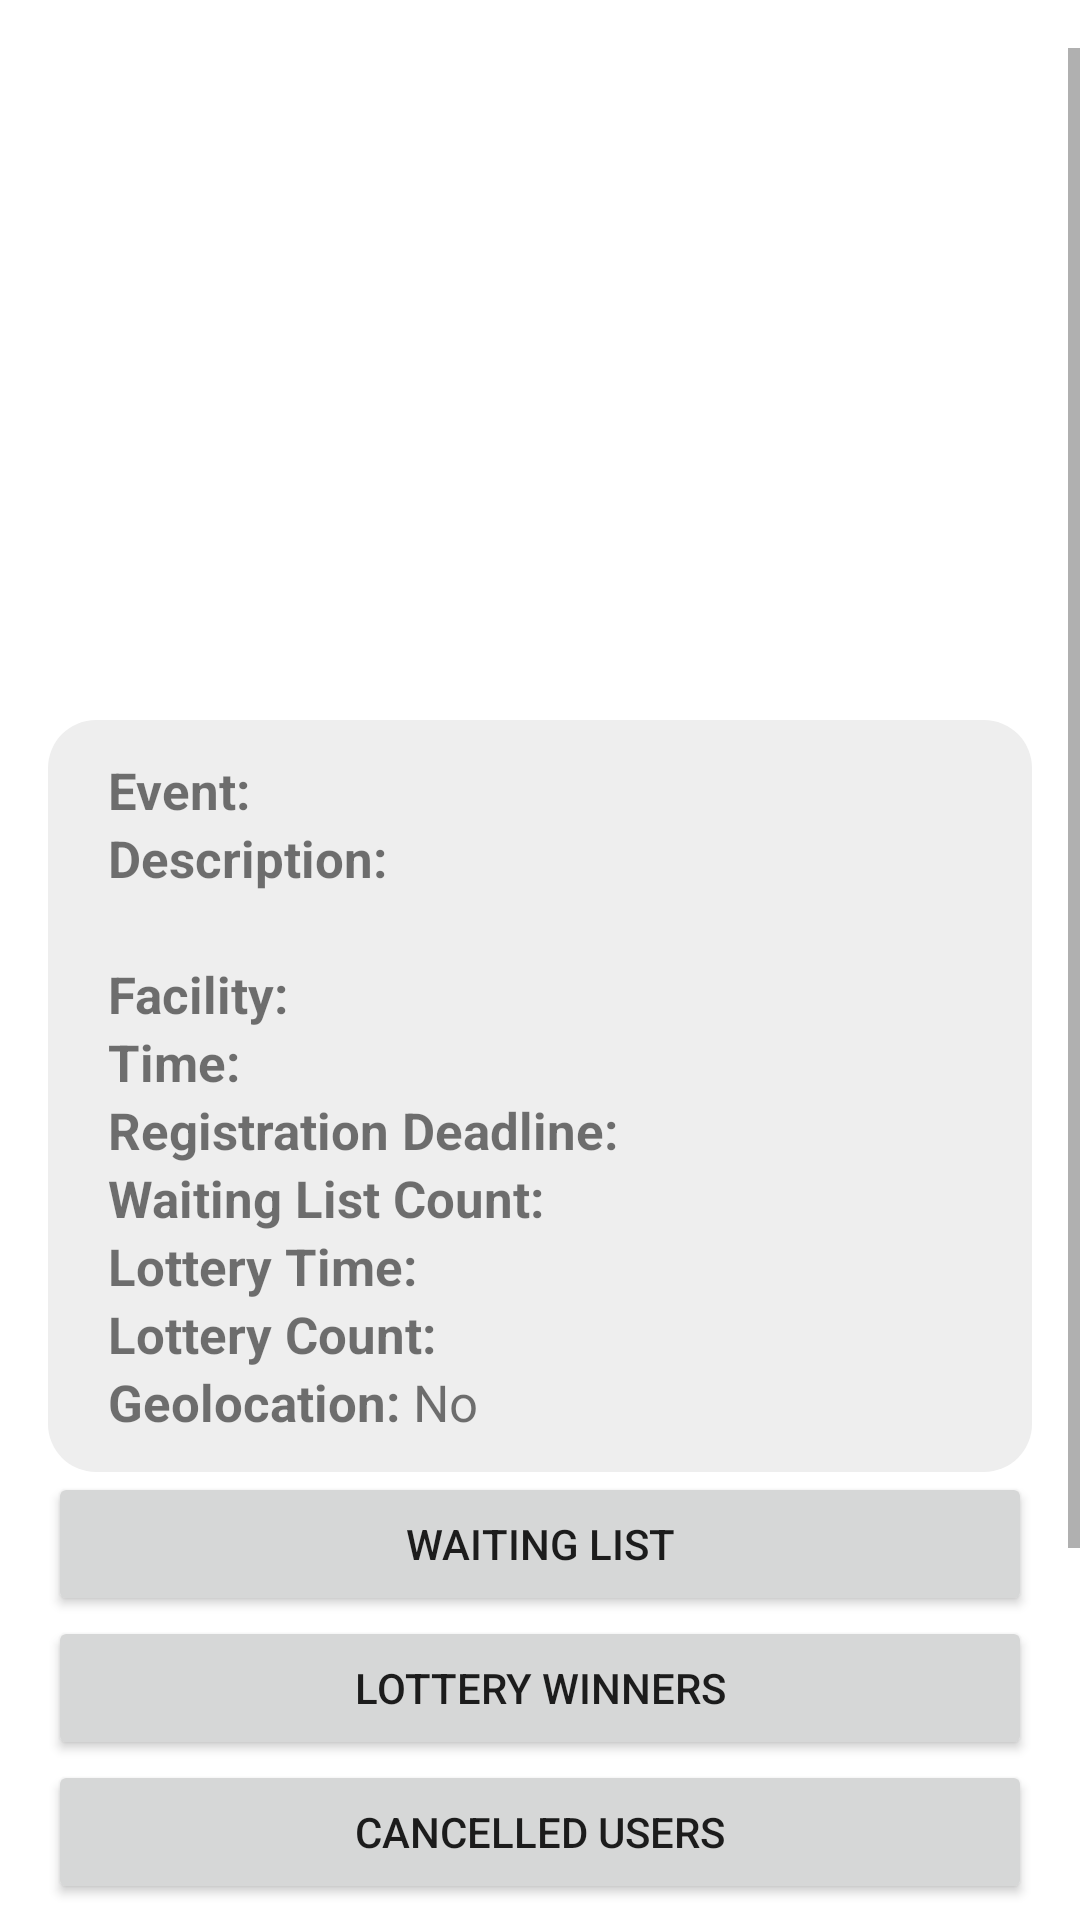

Reconstruct the res/layout file that produces this screen, plus the resources it refers to.
<!-- AndroidManifest.xml: application theme Theme.Single_Lottery -->
<!-- res/layout/organizer_home_view_event.xml -->
<RelativeLayout xmlns:android="http://schemas.android.com/apk/res/android"
    android:layout_width="match_parent"
    android:layout_height="match_parent">

    
    <ImageButton
        android:id="@+id/backButton"
        android:layout_width="wrap_content"
        android:layout_height="wrap_content"
        android:src="@drawable/ic_back"
        android:background="?attr/selectableItemBackgroundBorderless"
        android:contentDescription="Back Button"
        android:layout_alignParentTop="true"
        android:layout_alignParentStart="true"
        android:layout_marginLeft="16dp"
        android:layout_marginTop="16dp"/>

    
    <ScrollView
        android:layout_width="match_parent"
        android:layout_height="match_parent"
        android:layout_below="@id/backButton">

        <LinearLayout
            android:layout_width="match_parent"
            android:layout_height="wrap_content"
            android:orientation="vertical"
            android:padding="16dp">

            <ImageView
                android:id="@+id/imageViewPoster"
                android:layout_width="match_parent"
                android:layout_height="200dp"
                android:scaleType="centerCrop"
                android:contentDescription="Event Poster"
                android:layout_marginBottom="8dp"/>

            
            <LinearLayout
                android:layout_width="match_parent"
                android:layout_height="wrap_content"
                android:orientation="vertical"
                android:background="@drawable/rounded_corners_grey"
                android:padding="12dp">

                
                <LinearLayout
                    android:layout_width="match_parent"
                    android:layout_height="wrap_content"
                    android:orientation="horizontal"
                    android:layout_marginStart="8dp">
                    <TextView
                        android:layout_width="wrap_content"
                        android:layout_height="wrap_content"
                        android:text="Event: "
                        android:textStyle="bold"
                        android:textSize="17sp"/>
                    <TextView
                        android:id="@+id/textViewEventName"
                        android:layout_width="0dp"
                        android:layout_height="wrap_content"
                        android:layout_weight="1"
                        android:textSize="17sp"/>
                </LinearLayout>

                
                <LinearLayout
                    android:layout_width="match_parent"
                    android:layout_height="wrap_content"
                    android:orientation="vertical"
                    android:layout_marginStart="8dp">
                    <TextView
                        android:layout_width="wrap_content"
                        android:layout_height="wrap_content"
                        android:text="Description: "
                        android:textStyle="bold"
                        android:textSize="17sp"/>
                    <TextView
                        android:id="@+id/textViewEventDescription"
                        android:layout_width="match_parent"
                        android:layout_height="wrap_content"
                        android:textSize="17sp"/>
                </LinearLayout>

                
                <LinearLayout
                    android:layout_width="match_parent"
                    android:layout_height="wrap_content"
                    android:orientation="horizontal"
                    android:layout_marginStart="8dp">
                    <TextView
                        android:layout_width="wrap_content"
                        android:layout_height="wrap_content"
                        android:text="Facility: "
                        android:textStyle="bold"
                        android:textSize="17sp"/>
                    <TextView
                        android:id="@+id/textViewEventFacility"
                        android:layout_width="0dp"
                        android:layout_height="wrap_content"
                        android:layout_weight="1"
                        android:textSize="17sp"/>
                </LinearLayout>

                
                <LinearLayout
                    android:layout_width="match_parent"
                    android:layout_height="wrap_content"
                    android:orientation="horizontal"
                    android:layout_marginStart="8dp">
                    <TextView
                        android:layout_width="wrap_content"
                        android:layout_height="wrap_content"
                        android:text="Time: "
                        android:textStyle="bold"
                        android:textSize="17sp"/>
                    <TextView
                        android:id="@+id/textViewEventTime"
                        android:layout_width="0dp"
                        android:layout_height="wrap_content"
                        android:layout_weight="1"
                        android:textSize="17sp"/>
                </LinearLayout>

                
                <LinearLayout
                    android:layout_width="match_parent"
                    android:layout_height="wrap_content"
                    android:orientation="horizontal"
                    android:layout_marginStart="8dp">
                    <TextView
                        android:layout_width="wrap_content"
                        android:layout_height="wrap_content"
                        android:text="Registration Deadline: "
                        android:textStyle="bold"
                        android:textSize="17sp"/>
                    <TextView
                        android:id="@+id/textViewRegistrationDeadline"
                        android:layout_width="0dp"
                        android:layout_height="wrap_content"
                        android:layout_weight="1"
                        android:textSize="17sp"/>
                </LinearLayout>

                
                <LinearLayout
                    android:layout_width="match_parent"
                    android:layout_height="wrap_content"
                    android:orientation="horizontal"
                    android:layout_marginStart="8dp">
                    <TextView
                        android:layout_width="wrap_content"
                        android:layout_height="wrap_content"
                        android:text="Waiting List Count: "
                        android:textStyle="bold"
                        android:textSize="17sp"/>
                    <TextView
                        android:id="@+id/textViewWaitingListCount"
                        android:layout_width="0dp"
                        android:layout_height="wrap_content"
                        android:layout_weight="1"
                        android:textSize="17sp"/>
                </LinearLayout>

                
                <LinearLayout
                    android:layout_width="match_parent"
                    android:layout_height="wrap_content"
                    android:orientation="horizontal"
                    android:layout_marginStart="8dp">
                    <TextView
                        android:layout_width="wrap_content"
                        android:layout_height="wrap_content"
                        android:text="Lottery Time: "
                        android:textStyle="bold"
                        android:textSize="17sp"/>
                    <TextView
                        android:id="@+id/textViewLotteryTime"
                        android:layout_width="0dp"
                        android:layout_height="wrap_content"
                        android:layout_weight="1"
                        android:textSize="17sp"/>
                </LinearLayout>

                
                <LinearLayout
                    android:layout_width="match_parent"
                    android:layout_height="wrap_content"
                    android:orientation="horizontal"
                    android:layout_marginStart="8dp">
                    <TextView
                        android:layout_width="wrap_content"
                        android:layout_height="wrap_content"
                        android:text="Lottery Count: "
                        android:textStyle="bold"
                        android:textSize="17sp"/>
                    <TextView
                        android:id="@+id/textViewLotteryCount"
                        android:layout_width="0dp"
                        android:layout_height="wrap_content"
                        android:layout_weight="1"
                        android:textSize="17sp"/>
                </LinearLayout>

                
                <LinearLayout
                    android:layout_width="match_parent"
                    android:layout_height="wrap_content"
                    android:orientation="horizontal"
                    android:layout_marginStart="8dp">
                    <TextView
                        android:layout_width="wrap_content"
                        android:layout_height="wrap_content"
                        android:text="Geolocation: "
                        android:textStyle="bold"
                        android:textSize="17sp"/>
                    <TextView
                        android:id="@+id/textViewLocationRequirement"
                        android:layout_width="wrap_content"
                        android:layout_height="wrap_content"
                        android:text="No"
                        android:textSize="17sp"/>
                </LinearLayout>

            </LinearLayout>

            
            <Button
                android:id="@+id/buttonViewWaitingList"
                android:layout_width="match_parent"
                android:layout_height="wrap_content"
                android:text="Waiting List"/>

            
            <Button
                android:id="@+id/buttonViewWinners"
                android:layout_width="match_parent"
                android:layout_height="wrap_content"
                android:text="Lottery WINNERS" />

            
            <Button
                android:id="@+id/buttonViewCancelledUsers"
                android:layout_width="match_parent"
                android:layout_height="wrap_content"
                android:text="CANCELLED USERS" />

            
            <Button
                android:id="@+id/buttonViewAcceptedUsers"
                android:layout_width="match_parent"
                android:layout_height="wrap_content"
                android:text="Accepted Users" />

            <Button
                android:id="@+id/mapButton"
                android:layout_width="match_parent"
                android:layout_height="wrap_content"
                android:text="Map" />

            <Button
                android:id="@+id/buttonGenerateQRCode"
                android:layout_width="match_parent"
                android:layout_height="wrap_content"
                android:text="QR Code" />
        </LinearLayout>
    </ScrollView>
</RelativeLayout>
<!-- resources referenced by this layout -->
<resources>
  <!-- drawable rounded_corners_grey (drawable) -->
  <shape xmlns:android="http://schemas.android.com/apk/res/android"
      android:shape="rectangle">
      <corners android:radius="16dp"/> 
      <solid android:color="@color/backgroundGrey"/>
  </shape>
  <style name="Theme.Single_Lottery" parent="Theme.MaterialComponents.DayNight.DarkActionBar">
          
          <item name="colorPrimary">@color/purple_500</item>
          <item name="colorPrimaryVariant">@color/purple_700</item>
          <item name="colorOnPrimary">@color/white</item>
          
          <item name="colorSecondary">@color/teal_200</item>
          <item name="colorSecondaryVariant">@color/teal_700</item>
          <item name="colorOnSecondary">@color/black</item>
          
          <item name="android:statusBarColor">?attr/colorPrimaryVariant</item>
          
      </style>
  <color name="backgroundGrey">#EEEEEE</color>
  <color name="purple_500">#FF6200EE</color>
  <color name="purple_700">#FF3700B3</color>
  <color name="white">#FFFFFFFF</color>
  <color name="teal_200">#FF03DAC5</color>
  <color name="teal_700">#FF018786</color>
  <color name="black">#FF000000</color>
</resources>
